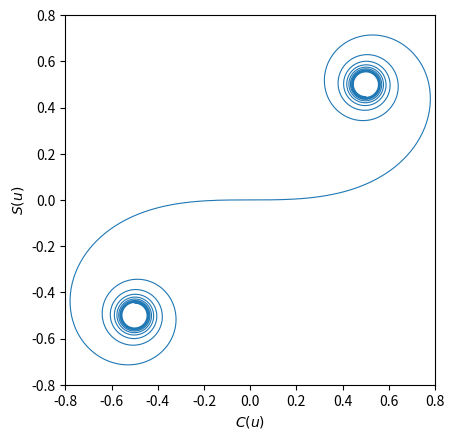
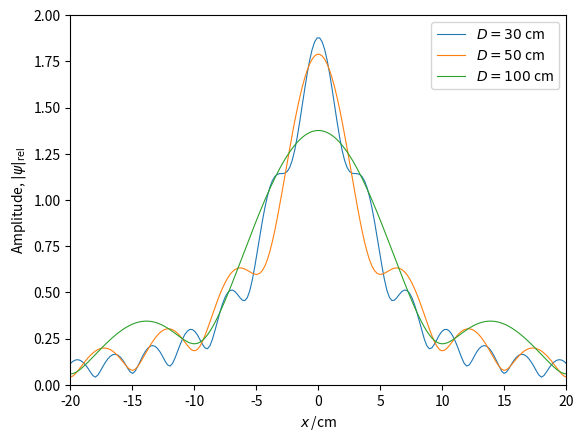
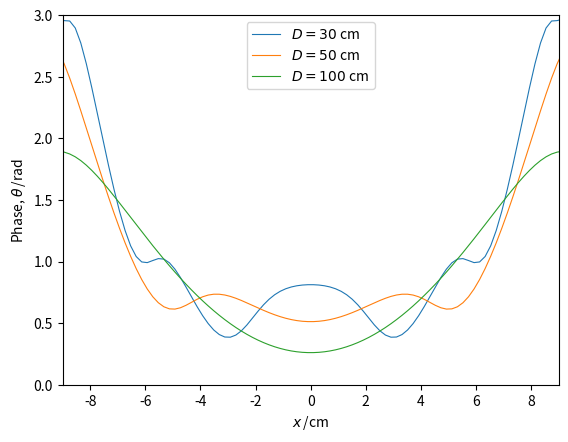

The script that saved these images, in order:
"""
=================================================
Ex.1 Task 2: Fresnel integral and the single slit
=================================================
Fresnel integral:
∫cos(π*x^2/2) + i*sin(π*x^2/2) dx
Integrate real and imaginary parts separately
"""
import numpy as np
from scipy import integrate
import matplotlib.pyplot as plt


def c1(u): return ((lambda f1: integrate.quad(f1, 0, u)[0])(lambda x: np.cos(
    np.pi*x**2/2)))  # evaluates C(u) using a scipy.integrate method


c = np.vectorize(c1)


def s1(u): return ((lambda f2: integrate.quad(f2, 0, u)[0])(lambda x: np.sin(
    np.pi*x**2/2)))  # evaluates S(u) using a scipy.integrate method


s = np.vectorize(s1)

"""
----------------
§1. Cornu Spiral
----------------
Plots the Fresnel spiral on the complex plane using c1 and s1 from above
"""

x = np.linspace(-6, 6, 1000)
fig, ax = plt.subplots()
ax.plot(c(x), s(x), lw=0.8)
# equalises the x and y axis to make the spiral circular
ax.set_aspect('equal')
ax.set_xlim([-0.8, 0.8])
ax.set_xticks(np.arange(-0.8, 0.9, 0.2))
ax.set_ylim([-0.8, 0.8])
ax.set_xlabel(r'$C(u)$')
ax.set_ylabel(r'$S(u)$')
fig.savefig("FresnelSpiral.pdf", format="pdf")
#%%
"""
---------------------------
§2. Single slit diffraction
---------------------------
Scales the Fresnel integrals and finds the amplitude and phase of light on a
screen formed from the diffraction of a single slit.
"""

xl = 20  # extent of pattern on screen
x = np.linspace(-xl, xl, 200)
d, D, lmda = 10, np.array([30, 50, 100]), 1  # set parameters of diffraction


def psi(x0, x1, D, lmda): return (c(x1*np.sqrt(2/lmda/D))-c(x0*np.sqrt(2/lmda/D))
                                  ) + 1j*(s(x1*np.sqrt(2/lmda/D))-s(x0*np.sqrt(2/lmda/D)))  # evaluates Ψ


# find complex amplitude of light for various values of D
phiarr = [psi(x-d/2, x+d/2, i, lmda) for i in D]
fig, ax = plt.subplots()
for i in range(len(phiarr)):
    ax.plot(x, np.abs(phiarr[i]), label=r"$D=%i$ cm" %
            D[i], lw=0.8)  # plot relative amplitude of light
ax.set_xlim([-xl, xl])
ax.set_ylim([0, 2])
plt.xlabel(r'$x\,$/cm')
plt.ylabel(r'Amplitude, $|\psi|_{\mathrm{rel}}$')
ax.legend()
fig.savefig("FresnelSlitAmp.pdf", format="pdf")
#%%

xl = 9
fig, ax = plt.subplots()
for i in range(len(phiarr)):
    ax.plot(x, np.angle(phiarr[i]), label=r"$D=%i$ cm" %
            D[i], lw=0.8)  # plot relative phase of light
ax.set_xlim([-xl, xl])
ax.set_ylim([0, 3])
plt.xlabel(r'$x\,$/cm')
plt.ylabel(r'Phase, $\theta\,$/rad')
ax.legend(loc=9)
fig.savefig("FresnelSlitPha.pdf", format="pdf")
plt.show()
